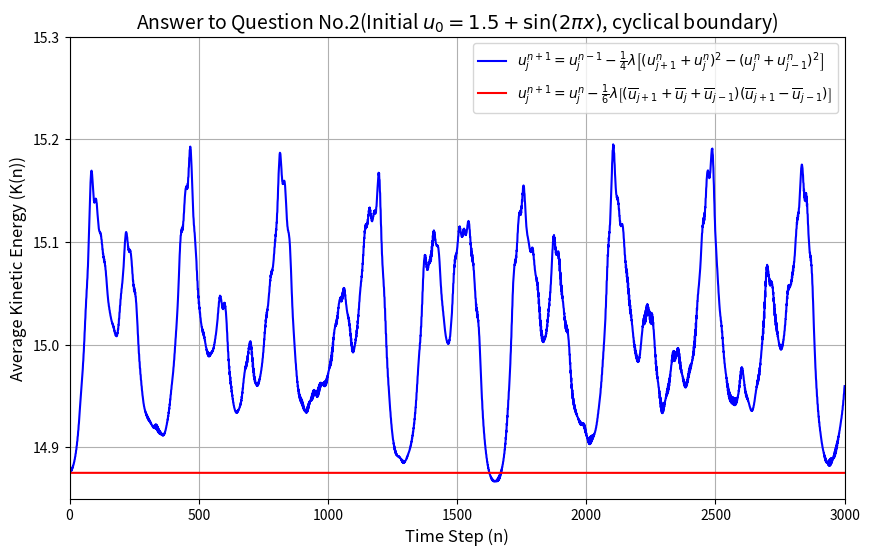

Here is the Python script that generated this plot:
import numpy as np
import matplotlib.pyplot as plt

# 参数设置
dx = 0.1
dt = 0.004
lambda_val = dt / dx  # 0.04
M = 11  # 网格点数：0到10
x = np.linspace(0, 1, M, endpoint=True)
num_steps = 3000  # 时间步数

# 初始条件 u(x,0) = 1.5 + sin(2πx)
u0 = 1.5 + np.sin(2 * np.pi * x)

# 第一种差分格式
u_prev = u0.copy()
# 使用前向欧拉启动第一步
u_current = np.zeros_like(u0)
for m in range(M):
    m_plus = (m + 1) % M
    m_minus = (m - 1) % M
    flux = (u0[m_plus]**2 - u0[m_minus]**2) / (4 * dx)
    u_current[m] = u0[m] - dt * flux

K1 = [0.5 * np.sum(u0**2), 0.5 * np.sum(u_current**2)]

for _ in range(num_steps - 1):
    u_next = np.zeros_like(u_current)
    for m in range(M):
        m_plus = (m + 1) % M
        m_minus = (m - 1) % M
        term = (u_current[m_plus] + u_current[m])**2 - (u_current[m] + u_current[m_minus])**2
        u_next[m] = u_prev[m] - 0.01 * term  # 0.01 = 1/4 * λ
    u_prev, u_current = u_current.copy(), u_next.copy()
    K1.append(0.5 * np.sum(u_current**2))

# 第二种差分格式
u = u0.copy()
K2 = [0.5 * np.sum(u**2)]

for _ in range(num_steps):
    u_guess = u.copy()
    converged = False
    for __ in range(100):  # 最大迭代次数
        u_bar = 0.5 * (u_guess + u)
        u_next = np.zeros_like(u)
        for m in range(M):
            m_plus = (m + 1) % M
            m_minus = (m - 1) % M
            sum_terms = u_bar[m_plus] + u_bar[m] + u_bar[m_minus]
            diff_terms = u_bar[m_plus] - u_bar[m_minus]
            u_next[m] = u[m] - (1/6) * lambda_val * sum_terms * diff_terms
        if np.max(np.abs(u_next - u_guess)) < 1e-5:
            converged = True
            break
        u_guess = u_next.copy()
    u = u_next.copy()
    K2.append(0.5 * np.sum(u**2))

# 绘图
plt.figure(figsize=(10, 6))
plt.plot(
    np.arange(len(K1)), K1, 
    label=r'$u_j^{n+1} = u_j^{n-1} - \frac{1}{4}\lambda\left[(u_{j+1}^n + u_j^n)^2 - (u_j^n + u_{j-1}^n)^2\right]$', 
    color='blue'
)

plt.plot(
    np.arange(len(K2)), K2, 
    label=r'$u_j^{n+1} = u_j^n - \frac{1}{6}\lambda\left[(\overline{u}_{j+1} + \overline{u}_j + \overline{u}_{j-1})(\overline{u}_{j+1} - \overline{u}_{j-1})\right]$', 
    color='red'
)
plt.xlabel('Time Step (n)', fontsize=12)
plt.ylabel('Average Kinetic Energy (K(n))', fontsize=12)
plt.title('Answer to Question No.2(Initial $u_0 = 1.5 + \sin(2\pi x)$, cyclical boundary)', fontsize=14)
plt.legend()
plt.grid(True)
plt.xlim(0, 3000)
plt.ylim(14.85, 15.3)
plt.show()